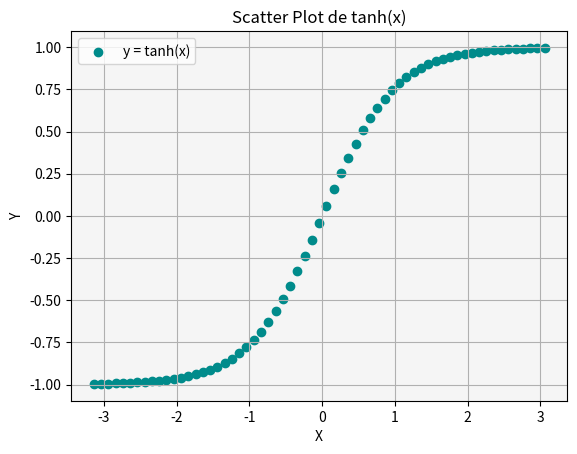

Generate this figure with matplotlib:
import numpy as np
import matplotlib.pyplot as plt

def scatter_plot():
    # Generar datos
    x = np.arange(-np.pi, np.pi, 0.1)
    y = np.tanh(x)

    # Crear la figura y los ejes
    fig = plt.figure()
    ax = fig.add_subplot(1, 1, 1)  # 1 fila, 1 columna, primer gráfico

    # Graficar la función tanh(x) con scatter
    ax.scatter(x, y, c='darkcyan', marker='o', label='y = tanh(x)')

    # Configurar el gráfico
    ax.set_facecolor('whitesmoke')
    ax.grid('solid')
    ax.set_title('Scatter Plot de tanh(x)')
    ax.set_xlabel('X')
    ax.set_ylabel('Y')
    ax.legend()

    # Mostrar el gráfico
    plt.show()

if __name__ == '__main__':
    print("Bienvenidos a otra clase con Python")
    print("Scatter Plot")

    scatter_plot()

    print("terminamos")